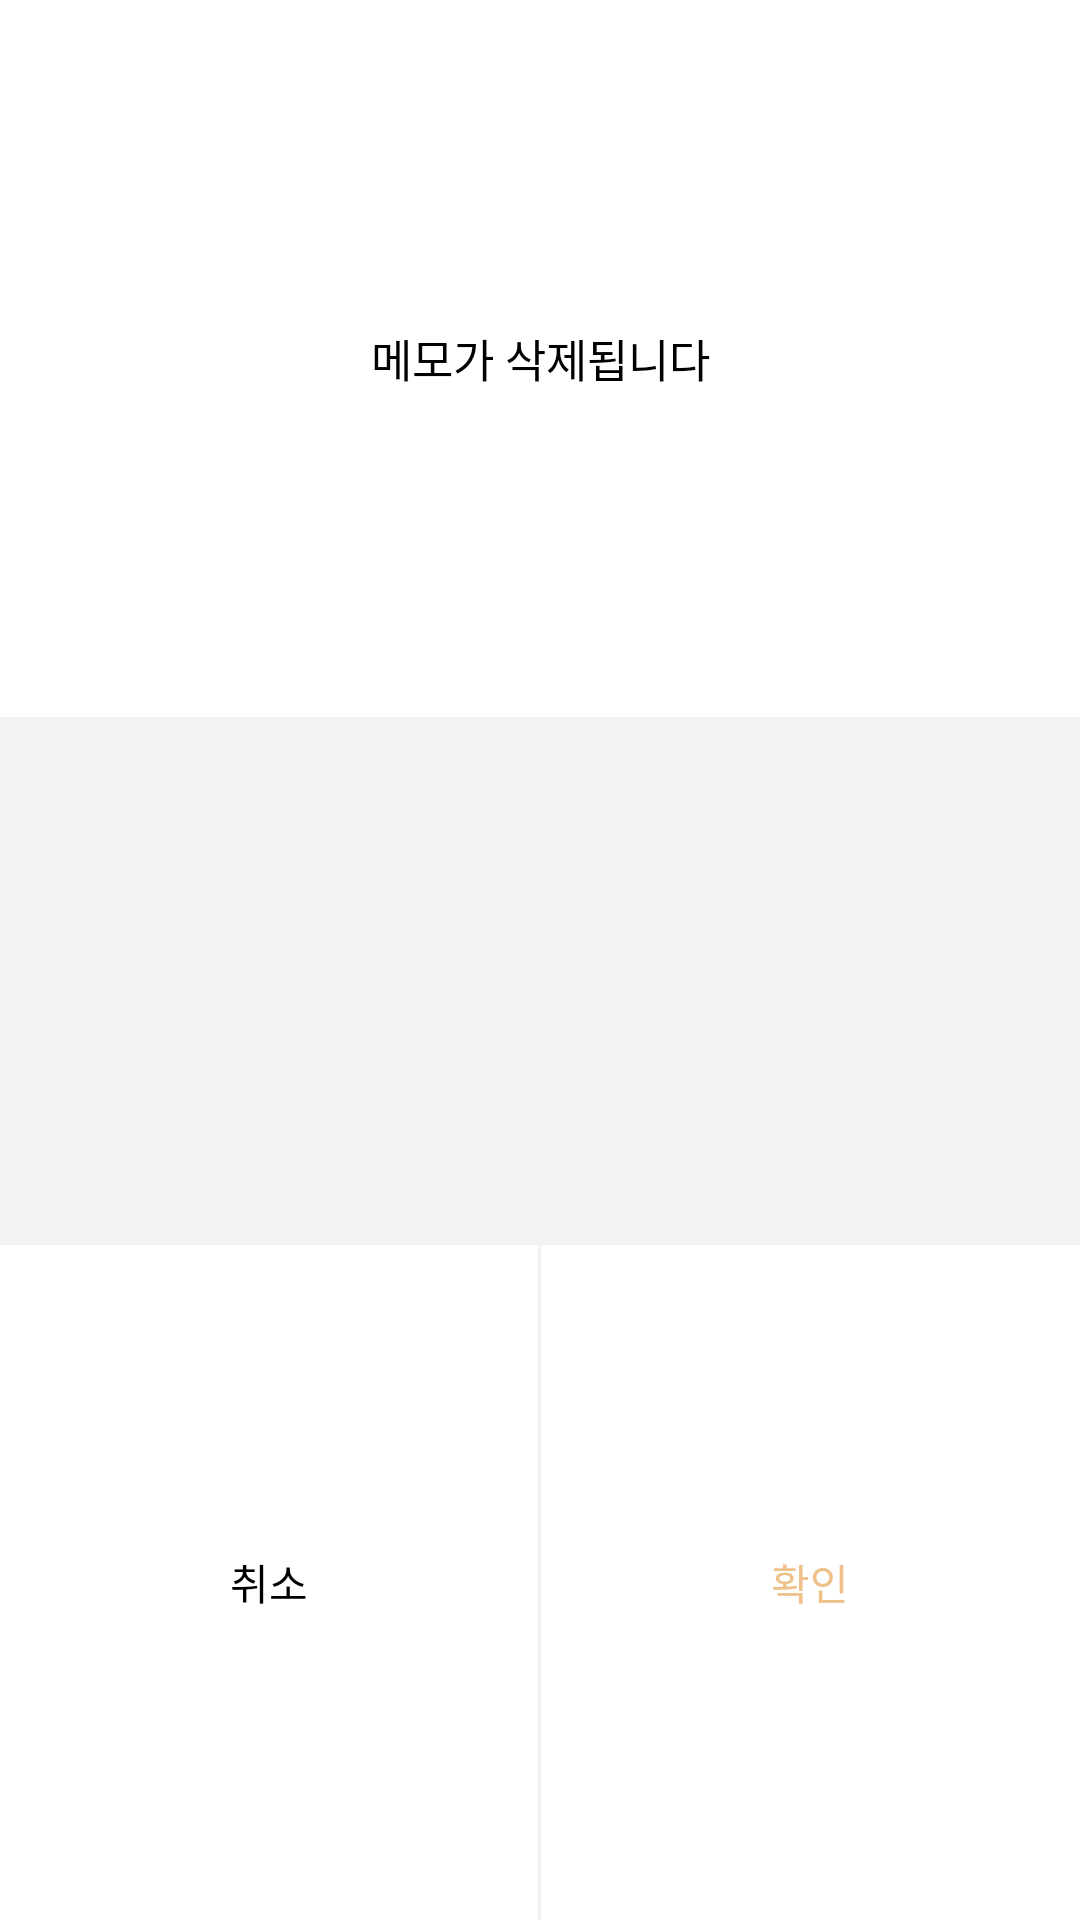

Reconstruct the res/layout file that produces this screen, plus the resources it refers to.
<!-- AndroidManifest.xml: application theme Theme.SsgMemo -->
<!-- res/layout/fragment_memo_delete.xml -->
<?xml version="1.0" encoding="utf-8"?>
<LinearLayout xmlns:android="http://schemas.android.com/apk/res/android"
    android:id="@+id/memoDeleteFLayout"
    android:layout_width="250dp"
    android:layout_height="wrap_content"
    android:background="@drawable/fragment_decoration"
    android:elevation="20dp"
    android:gravity="center"
    android:orientation="vertical"
    android:outlineProvider="none">

    <TextView
        android:id="@+id/delete_memo_msg"
        android:layout_width="250dp"
        android:layout_height="54dp"
        android:layout_marginTop="5dp"
        android:layout_marginBottom="5dp"
        android:layout_weight="1"
        android:gravity="center"
        android:padding="8dp"
        android:text="@string/memo_delete_dialog"
        android:textColor="@color/black"
        android:textSize="15sp" />

    <View
        android:layout_width="match_parent"
        android:layout_height="1dp"
        android:layout_weight="1"
        android:background="@color/gray" />

    <LinearLayout
        android:layout_width="match_parent"
        android:layout_height="50dp"
        android:layout_weight="1"
        android:gravity="center"
        android:orientation="horizontal"
        android:weightSum="2">

        <TextView
            android:id="@+id/dialog_memo_delete_no"
            android:layout_width="0dp"
            android:layout_height="wrap_content"
            android:layout_weight="1"
            android:gravity="center"
            android:padding="8dp"
            android:text="@string/no"
            android:textColor="@color/black"
            android:textSize="14sp" />

        <View
            android:layout_width="1dp"
            android:layout_height="match_parent"
            android:background="@color/gray" />

        <TextView
            android:id="@+id/dialog_memo_delete_yes"
            android:layout_width="0dp"
            android:layout_height="wrap_content"
            android:layout_weight="1"
            android:gravity="center"
            android:padding="8dp"
            android:text="@string/yes"
            android:textColor="@color/orange"
            android:textSize="14sp" />
    </LinearLayout>
</LinearLayout>
<!-- resources referenced by this layout -->
<resources>
  <color name="black">#FF000000</color>
  <color name="gray">#FFF2F2F2</color>
  <color name="orange">#EEC18A</color>
  <string name="memo_delete_dialog">메모가 삭제됩니다</string>
  <string name="no">취소</string>
  <string name="yes">확인</string>
  <style name="Theme.SsgMemo" parent="Theme.MaterialComponents.DayNight.NoActionBar">
          
          <item name="colorAccent">@color/orange</item>
          
          <item name="android:statusBarColor" tools:targetApi="l">#FFEEEEEE</item>
          <item name="android:windowLightStatusBar" tools:targetApi="m">true</item>
          
          <item name="windowNoTitle">true</item>
      </style>
</resources>
